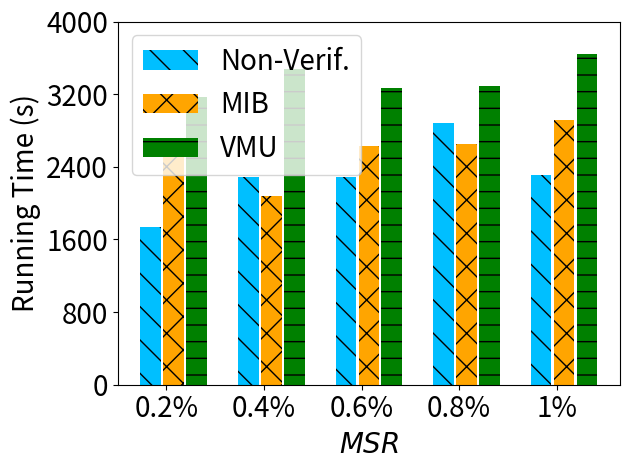

The matplotlib source for this figure:
import matplotlib.pyplot as plt
import numpy as np

# [redacted]
labels = ['0.2%', '0.4%', '0.6%', '0.8%', '1%']
unl_fr = [275 , 275, 275, 275, 275]

non_verif = [1742.2731, 2291.8496, 2289.2007, 2880.0186, 2306.1193  ]

mib = [2620.0867, 2076.5004, 2627.6681, 2647.6866, 2918.34283 ]

vmu = [3170.1757, 3472.900, 3263.9359, 3294.394 , 3639.12423]

x = np.arange(len(labels))  # the label locations
width = 0.6  # the width of the bars
# no_noise = np.around(no_noise,0)
# samping = np.around(samping,0)
# ldp = np.around(ldp,0)


plt.figure()
#plt.subplots(figsize=(8, 5.3))
#plt.bar(x - width / 2 - width / 8 + width / 8, unl_fr, width=0.168, label='Retrain', color='dodgerblue', hatch='/')
#plt.bar(x - width / 2 - width / 8 + width / 8, unl_vbr, width=0.168, label='VBU', color='orange', hatch='\\')
plt.bar(x - width / 8 - width / 7,   non_verif, width=0.21168, label='Non-Verif.', color='deepskyblue', hatch='\\') #unl_vib, width=0.168, label='MCFU$_{w}$', color='palegreen', hatch='/')
plt.bar(x + width / 8, mib, width=0.21168, label='MIB', color='orange', hatch='x')
plt.bar(x + width / 2 - width / 8 + width / 7, vmu, width=0.21168, label='VMU', color='g', hatch='-')


# plt.bar(x - width / 2.5 ,  unl_vbr, width=width/3, label='VBU', color='orange', hatch='\\')
# plt.bar(x,unl_self_r, width=width/3, label='RFU-SS', color='g', hatch='x')
# plt.bar(x + width / 2.5,  unl_hess_r, width=width/3, label='HBU', color='tomato', hatch='-')


# Add some text for labels, title and custom x-axis tick labels, etc.
plt.ylabel('Running Time (s)', fontsize=20)
# ax.set_title('Performance of Different Users n')
plt.xticks(x, labels, fontsize=20)
# ax.set_xticklabels(labels,fontsize=15)

my_y_ticks = np.arange(0, 4002, 800)
plt.yticks(my_y_ticks, fontsize=20)
# ax.set_yticklabels(my_y_ticks,fontsize=15)

plt.legend(loc='upper left', fontsize=20)
plt.xlabel('$\it{MSR}$' ,fontsize=20)
# ax.bar_label(rects1, padding=1)
# ax.bar_label(rects2, padding=3)
# ax.bar_label(rects3, padding=3)

plt.tight_layout()

plt.rcParams['figure.figsize'] = (2.0, 1)
plt.rcParams['image.interpolation'] = 'nearest'
plt.rcParams['figure.subplot.left'] = 0.11
plt.rcParams['figure.subplot.bottom'] = 0.08
plt.rcParams['figure.subplot.right'] = 0.977
plt.rcParams['figure.subplot.top'] = 0.969
plt.savefig('cifar10_rt_msr_bar.png', dpi=200)
plt.show()
